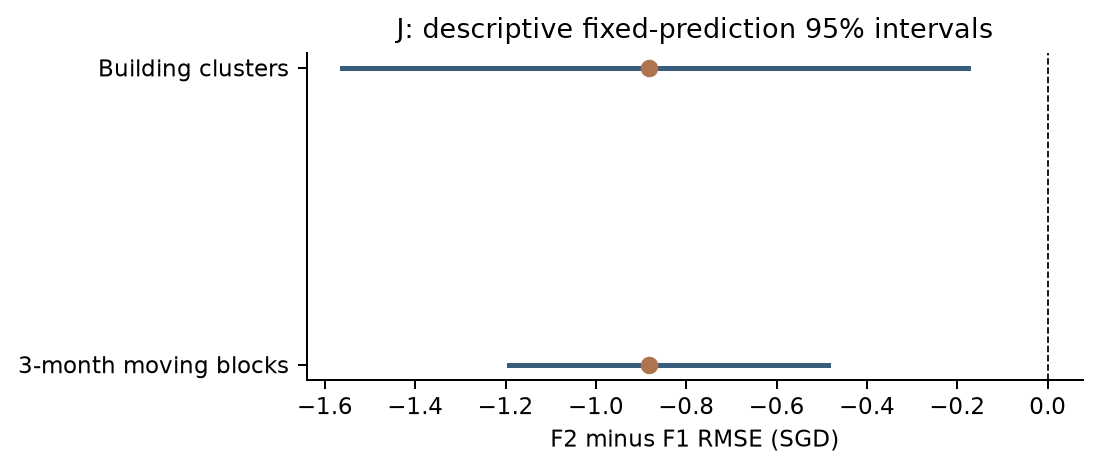

The data file committed next to this chart (first rows):
method, metric, candidate_minus_reference, p025, p975, resamples, seed, clusters, rows, scope
moving_month_block, rmse_sgd, -0.8826, -1.193, -0.4857, 3000, 42, 10, 28995, Descriptive fixed-prediction sensitivity…
moving_month_block, mae_sgd, -2.933, -3.643, -2.167, 3000, 42, 10, 28995, Descriptive fixed-prediction sensitivity…
building_cluster, rmse_sgd, -0.8826, -1.563, -0.1775, 3000, 42, 8210, 28995, Descriptive fixed-prediction sensitivity…
building_cluster, mae_sgd, -2.933, -3.475, -2.384, 3000, 42, 8210, 28995, Descriptive fixed-prediction sensitivity…
